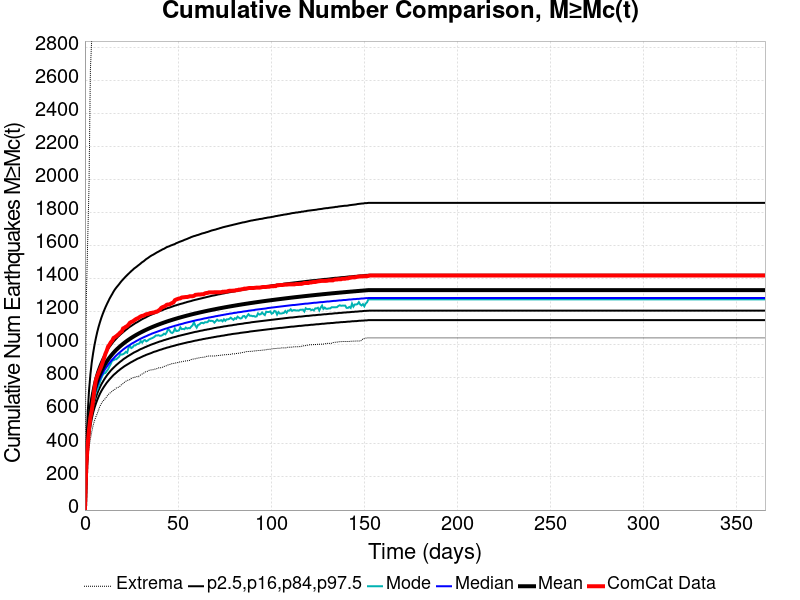

The data file committed next to this chart (first rows):
Time (days), ComCat Data, Simulation Mean, Simulation Median, Simulation Mode, Simulation Minimum, Simulation Maximum, 2.5 %-ile, 16 %-ile, 84 %-ile, 97.5 %-ile
0.0, 0.0, 0.0, 0.0, 0.0, 0.0, 0.0, 0.0, 0.0, 0.0, 0.0
0.732, 269.0, 272.8, 266.0, 262.0, 184.0, 1272, 224.0, 243.0, 296.0, 374.0
1.464, 393.0, 425.9, 413.0, 405.0, 307.0, 1626, 357.0, 382.0, 459.0, 584.0
2.196, 489.0, 527.8, 511.0, 502.0, 382.0, 1968, 446.0, 475.0, 567.0, 724.0
2.928, 559.0, 597.3, 578.0, 570.0, 431.0, 2666, 506.0, 538.0, 641.0, 820.0
3.66, 604.0, 649.5, 628.0, 607.0, 474.0, 2856, 552.0, 586.0, 696.0, 894.0
4.392, 662.0, 691.1, 668.0, 649.0, 512.0, 2969, 589.0, 624.0, 740.0, 950.0
5.124, 735.0, 725.5, 701.0, 674.0, 541.0, 3052, 619.0, 655.0, 777.0, 999.0
5.856, 784.0, 754.9, 729.0, 714.0, 564.0, 3117, 644.0, 682.0, 808.0, 1040
6.588, 811.0, 780.4, 754.0, 728.0, 583.0, 3175, 666.0, 705.0, 836.0, 1077
7.32, 831.0, 802.8, 775.0, 753.0, 607.0, 3218, 686.0, 726.0, 859.0, 1109
8.052, 851.0, 822.9, 795.0, 777.0, 629.0, 3249, 704.0, 744.0, 881.0, 1137
8.784, 871.0, 841, 812.0, 799.0, 644.0, 3278, 720.0, 761.0, 900.0, 1163
9.516, 894.0, 857.4, 828.0, 817.0, 659.0, 3298, 734.0, 775.0, 918.0, 1186
10.25, 919.0, 872.5, 843.0, 828.0, 666.0, 3331, 747.0, 789.0, 934.0, 1207
10.98, 946.0, 886.4, 856.0, 830.0, 676.0, 3353, 759.0, 802.0, 949.0, 1227
11.71, 965.0, 899.3, 868.0, 842.0, 687.0, 3375, 771.0, 814.0, 962.0, 1245
12.44, 990.0, 911.3, 880.0, 853.0, 699.0, 3394, 781.0, 825.0, 975.0, 1262
13.18, 1001, 922.6, 891.0, 871.0, 706.0, 3410, 791.0, 835.0, 987.0, 1279
13.91, 1016, 933.2, 901.0, 886.0, 713.0, 3419, 800.0, 845.0, 998.0, 1294
14.64, 1025, 943.2, 910.0, 906.0, 719.0, 3435, 809.0, 854.0, 1009, 1308
15.37, 1042, 952.7, 919.0, 907.0, 727.0, 3451, 818.0, 862.0, 1020, 1323
16.1, 1047, 961.6, 928.0, 913.0, 731.0, 3463, 825.0, 870.0, 1029, 1336
16.84, 1053, 970, 936.0, 913.0, 739.0, 3477, 832.0, 878.0, 1038, 1347
17.57, 1060, 978.1, 944.0, 921.0, 742.0, 3494, 840.0, 885.0, 1047, 1357
18.3, 1067, 985.7, 951.0, 928.0, 745.0, 3502, 846.0, 892.0, 1055, 1367
19.03, 1076, 993, 958.0, 944.0, 752.0, 3515, 853.0, 899.0, 1063, 1378
19.76, 1081, 1000, 965.0, 941.0, 761.0, 3526, 859.0, 905.0, 1070, 1388
20.49, 1100, 1007, 972.0, 944.0, 766.0, 3541, 865.0, 912.0, 1077, 1397
21.23, 1104, 1013, 978.0, 949.0, 774.0, 3546, 871.0, 918.0, 1084, 1406
21.96, 1110, 1020, 984.0, 958.0, 780.0, 3552, 876.0, 923.0, 1091, 1415
22.69, 1114, 1026, 990.0, 953.0, 785.0, 3562, 881.0, 929.0, 1097, 1423
23.42, 1123, 1031, 995.0, 983.0, 787.0, 3589, 886.0, 934.0, 1104, 1431
24.15, 1134, 1037, 1000, 993.0, 790.0, 3598, 891.0, 939.0, 1110, 1439
24.89, 1139, 1042, 1006, 981.0, 797.0, 3605, 896.0, 944.0, 1115, 1447
25.62, 1142, 1048, 1011, 986.0, 800.0, 3612, 900.0, 949.0, 1121, 1454
26.35, 1148, 1053, 1015, 997.0, 804.0, 3618, 905.0, 954.0, 1126, 1462
27.08, 1154, 1058, 1020, 997.0, 805.0, 3627, 909.0, 958.0, 1132, 1468
27.81, 1159, 1062, 1025, 1004, 808.0, 3638, 914.0, 962.0, 1136, 1474
28.55, 1162, 1067, 1029, 1006, 808.0, 3644, 918.0, 966.0, 1141, 1481
29.28, 1168, 1071, 1034, 1010, 813.0, 3649, 921.0, 971.0, 1146, 1487
30.01, 1173, 1076, 1038, 1023, 819.0, 3654, 925.0, 975.0, 1151, 1494
30.74, 1176, 1080, 1042, 1014, 824.0, 3662, 929.0, 978.0, 1156, 1501
31.47, 1177, 1084, 1046, 1026, 828.0, 3667, 933.0, 982.0, 1160, 1506
32.21, 1182, 1088, 1050, 1030, 836.0, 3670, 936.0, 986.0, 1164, 1513
32.94, 1186, 1092, 1053, 1022, 838.0, 3679, 940.0, 989.0, 1168, 1520
33.67, 1187, 1096, 1057, 1026, 841.0, 3685, 943.0, 993.0, 1173, 1525
34.4, 1190, 1100, 1061, 1033, 846.0, 3691, 946.0, 996.0, 1177, 1531
35.13, 1193, 1103, 1064, 1037, 848.0, 3699, 949.0, 1000, 1181, 1537
35.87, 1194, 1107, 1068, 1040, 849.0, 3703, 952.0, 1003, 1184, 1542
36.6, 1196, 1110, 1071, 1044, 850.0, 3705, 956.0, 1006, 1188, 1546
37.33, 1197, 1114, 1074, 1049, 853.0, 3710, 959.0, 1009, 1191, 1551
38.06, 1201, 1117, 1077, 1057, 854.0, 3713, 961.0, 1012, 1195, 1556
38.79, 1202, 1120, 1080, 1057, 857.0, 3722, 964.0, 1015, 1198, 1561
39.53, 1208, 1123, 1083, 1059, 861.0, 3724, 967.0, 1018, 1202, 1565
40.26, 1214, 1127, 1086, 1055, 862.0, 3730, 970.0, 1021, 1205, 1570
40.99, 1224, 1130, 1089, 1056, 862.0, 3731, 972.0, 1023, 1208, 1574
41.72, 1229, 1133, 1092, 1060, 865.0, 3734, 975.0, 1026, 1211, 1579
42.45, 1232, 1135, 1095, 1068, 870.0, 3738, 978.0, 1029, 1215, 1582
43.19, 1236, 1138, 1098, 1064, 871.0, 3745, 980.0, 1031, 1218, 1587
... 440 more rows
